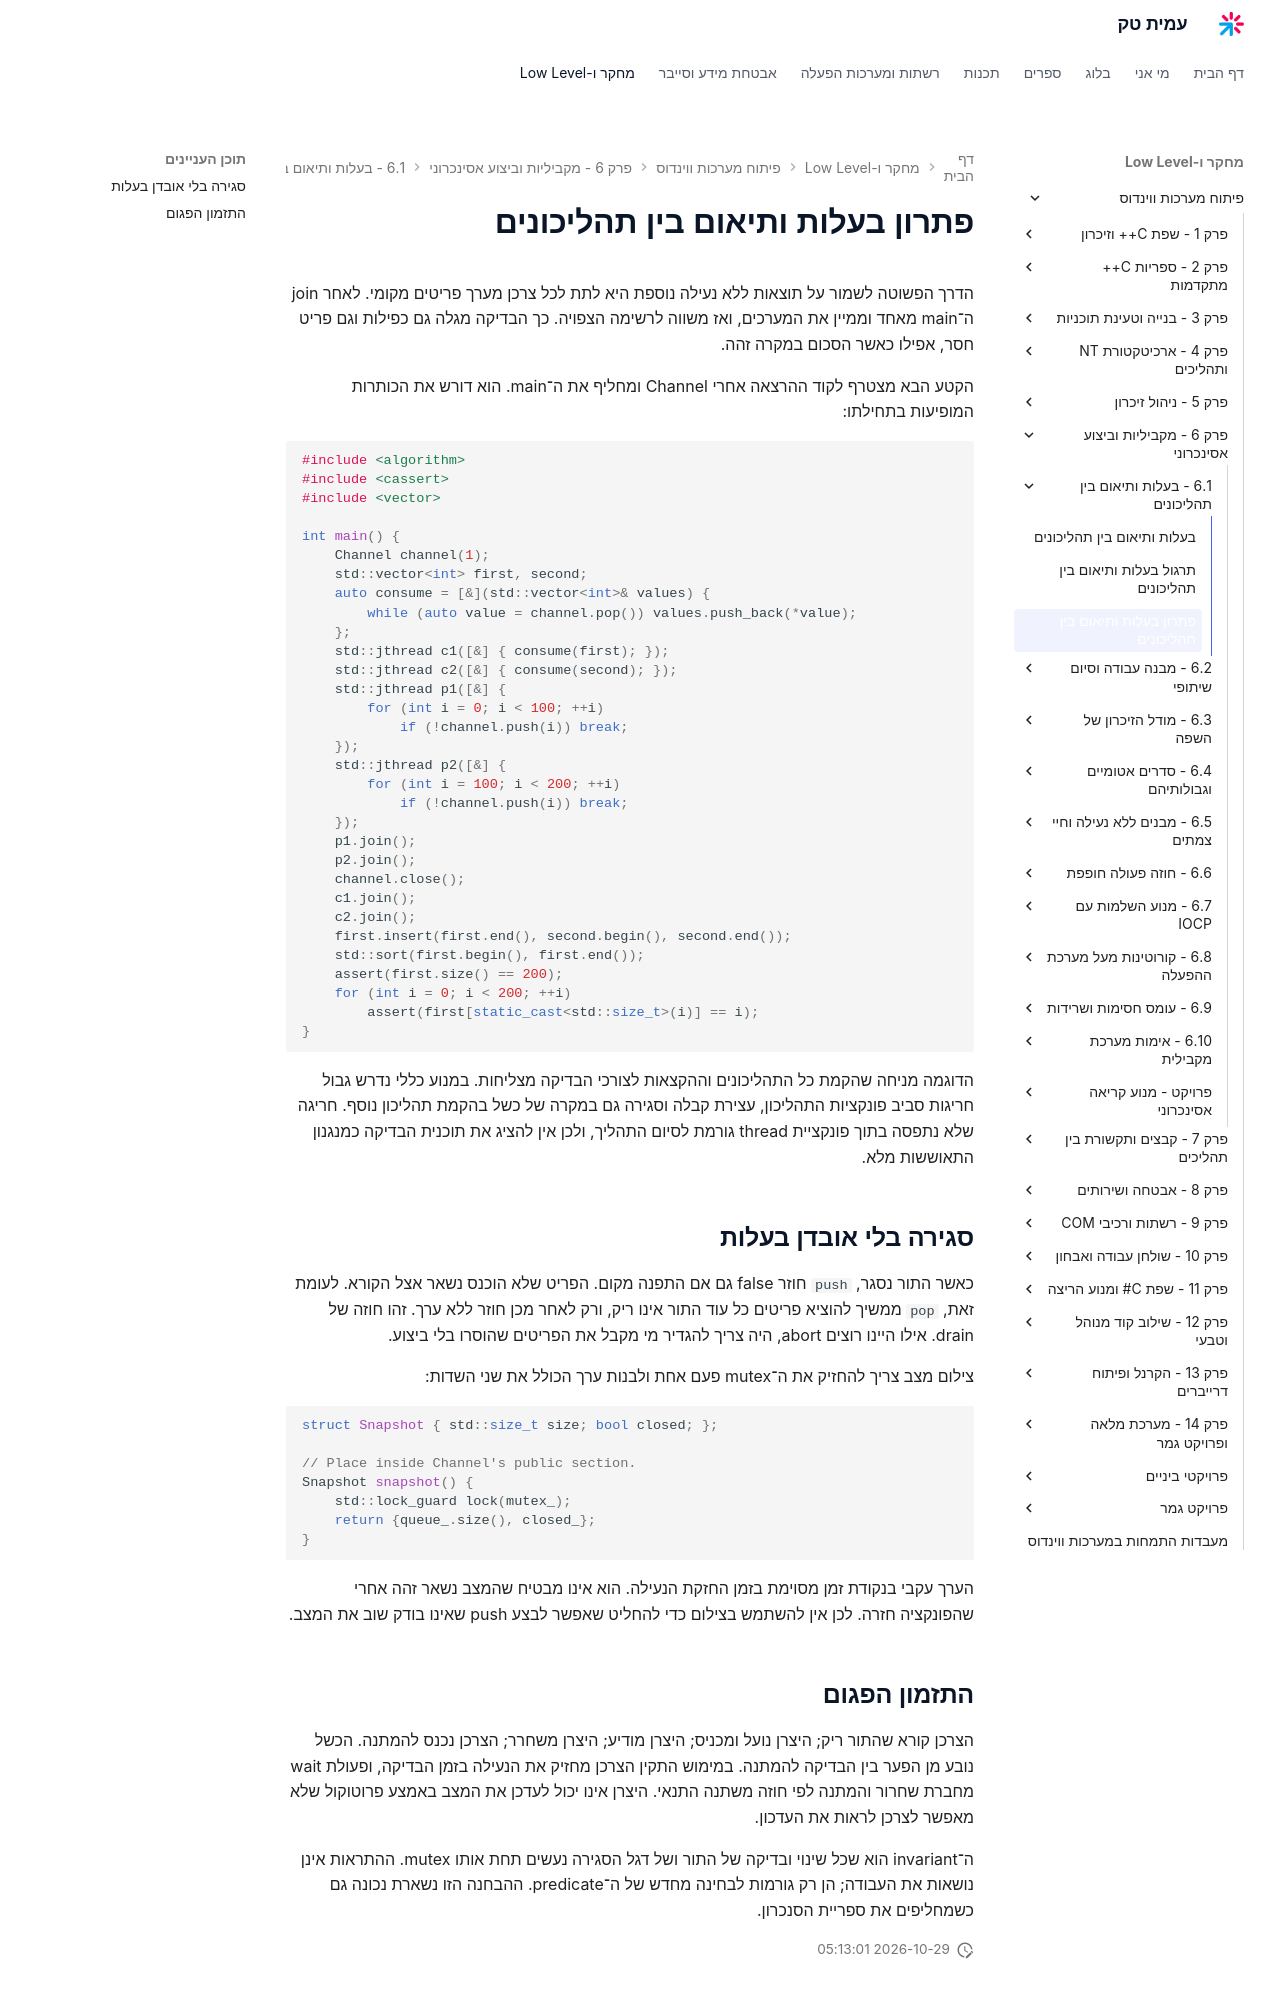

repository: AmitPinchasi/amittech · page: פיתוח-מערכות-ווינדוס/6 - מקביליות וביצוע אסינכרוני/6.1 - בעלות ותיאום בין תהליכונים/6.1 - בעלות ותיאום בין תהליכונים - פתרון/index.html · generator: mkdocs

# פתרון בעלות ותיאום בין תהליכונים

הדרך הפשוטה לשמור על תוצאות ללא נעילה נוספת היא לתת לכל צרכן מערך פריטים מקומי. לאחר join ה־main מאחד וממיין את המערכים, ואז משווה לרשימה הצפויה. כך הבדיקה מגלה גם כפילות וגם פריט חסר, אפילו כאשר הסכום במקרה זהה.

הקטע הבא מצטרף לקוד ההרצאה אחרי Channel ומחליף את ה־main. הוא דורש את הכותרות המופיעות בתחילתו:

```cpp
#include <algorithm>
#include <cassert>
#include <vector>

int main() {
    Channel channel(1);
    std::vector<int> first, second;
    auto consume = [&](std::vector<int>& values) {
        while (auto value = channel.pop()) values.push_back(*value);
    };
    std::jthread c1([&] { consume(first); });
    std::jthread c2([&] { consume(second); });
    std::jthread p1([&] {
        for (int i = 0; i < 100; ++i)
            if (!channel.push(i)) break;
    });
    std::jthread p2([&] {
        for (int i = 100; i < 200; ++i)
            if (!channel.push(i)) break;
    });
    p1.join();
    p2.join();
    channel.close();
    c1.join();
    c2.join();
    first.insert(first.end(), second.begin(), second.end());
    std::sort(first.begin(), first.end());
    assert(first.size() == 200);
    for (int i = 0; i < 200; ++i)
        assert(first[static_cast<std::size_t>(i)] == i);
}
```

הדוגמה מניחה שהקמת כל התהליכונים וההקצאות לצורכי הבדיקה מצליחות. במנוע כללי נדרש גבול חריגות סביב פונקציות התהליכון, עצירת קבלה וסגירה גם במקרה של כשל בהקמת תהליכון נוסף. חריגה שלא נתפסה בתוך פונקציית thread גורמת לסיום התהליך, ולכן אין להציג את תוכנית הבדיקה כמנגנון התאוששות מלא.

## סגירה בלי אובדן בעלות

כאשר התור נסגר, `push` חוזר false גם אם התפנה מקום. הפריט שלא הוכנס נשאר אצל הקורא. לעומת זאת, `pop` ממשיך להוציא פריטים כל עוד התור אינו ריק, ורק לאחר מכן חוזר ללא ערך. זהו חוזה של drain. אילו היינו רוצים abort, היה צריך להגדיר מי מקבל את הפריטים שהוסרו בלי ביצוע.

צילום מצב צריך להחזיק את ה־mutex פעם אחת ולבנות ערך הכולל את שני השדות:

```cpp
struct Snapshot { std::size_t size; bool closed; };

// Place inside Channel's public section.
Snapshot snapshot() {
    std::lock_guard lock(mutex_);
    return {queue_.size(), closed_};
}
```

הערך עקבי בנקודת זמן מסוימת בזמן החזקת הנעילה. הוא אינו מבטיח שהמצב נשאר זהה אחרי שהפונקציה חזרה. לכן אין להשתמש בצילום כדי להחליט שאפשר לבצע push שאינו בודק שוב את המצב.

## התזמון הפגום

הצרכן קורא שהתור ריק; היצרן נועל ומכניס; היצרן מודיע; היצרן משחרר; הצרכן נכנס להמתנה. הכשל נובע מן הפער בין הבדיקה להמתנה. במימוש התקין הצרכן מחזיק את הנעילה בזמן הבדיקה, ופעולת wait מחברת שחרור והמתנה לפי חוזה משתנה התנאי. היצרן אינו יכול לעדכן את המצב באמצע פרוטוקול שלא מאפשר לצרכן לראות את העדכון.

ה־invariant הוא שכל שינוי ובדיקה של התור ושל דגל הסגירה נעשים תחת אותו mutex. ההתראות אינן נושאות את העבודה; הן רק גורמות לבחינה מחדש של ה־predicate. ההבחנה הזו נשארת נכונה גם כשמחליפים את ספריית הסנכרון.
